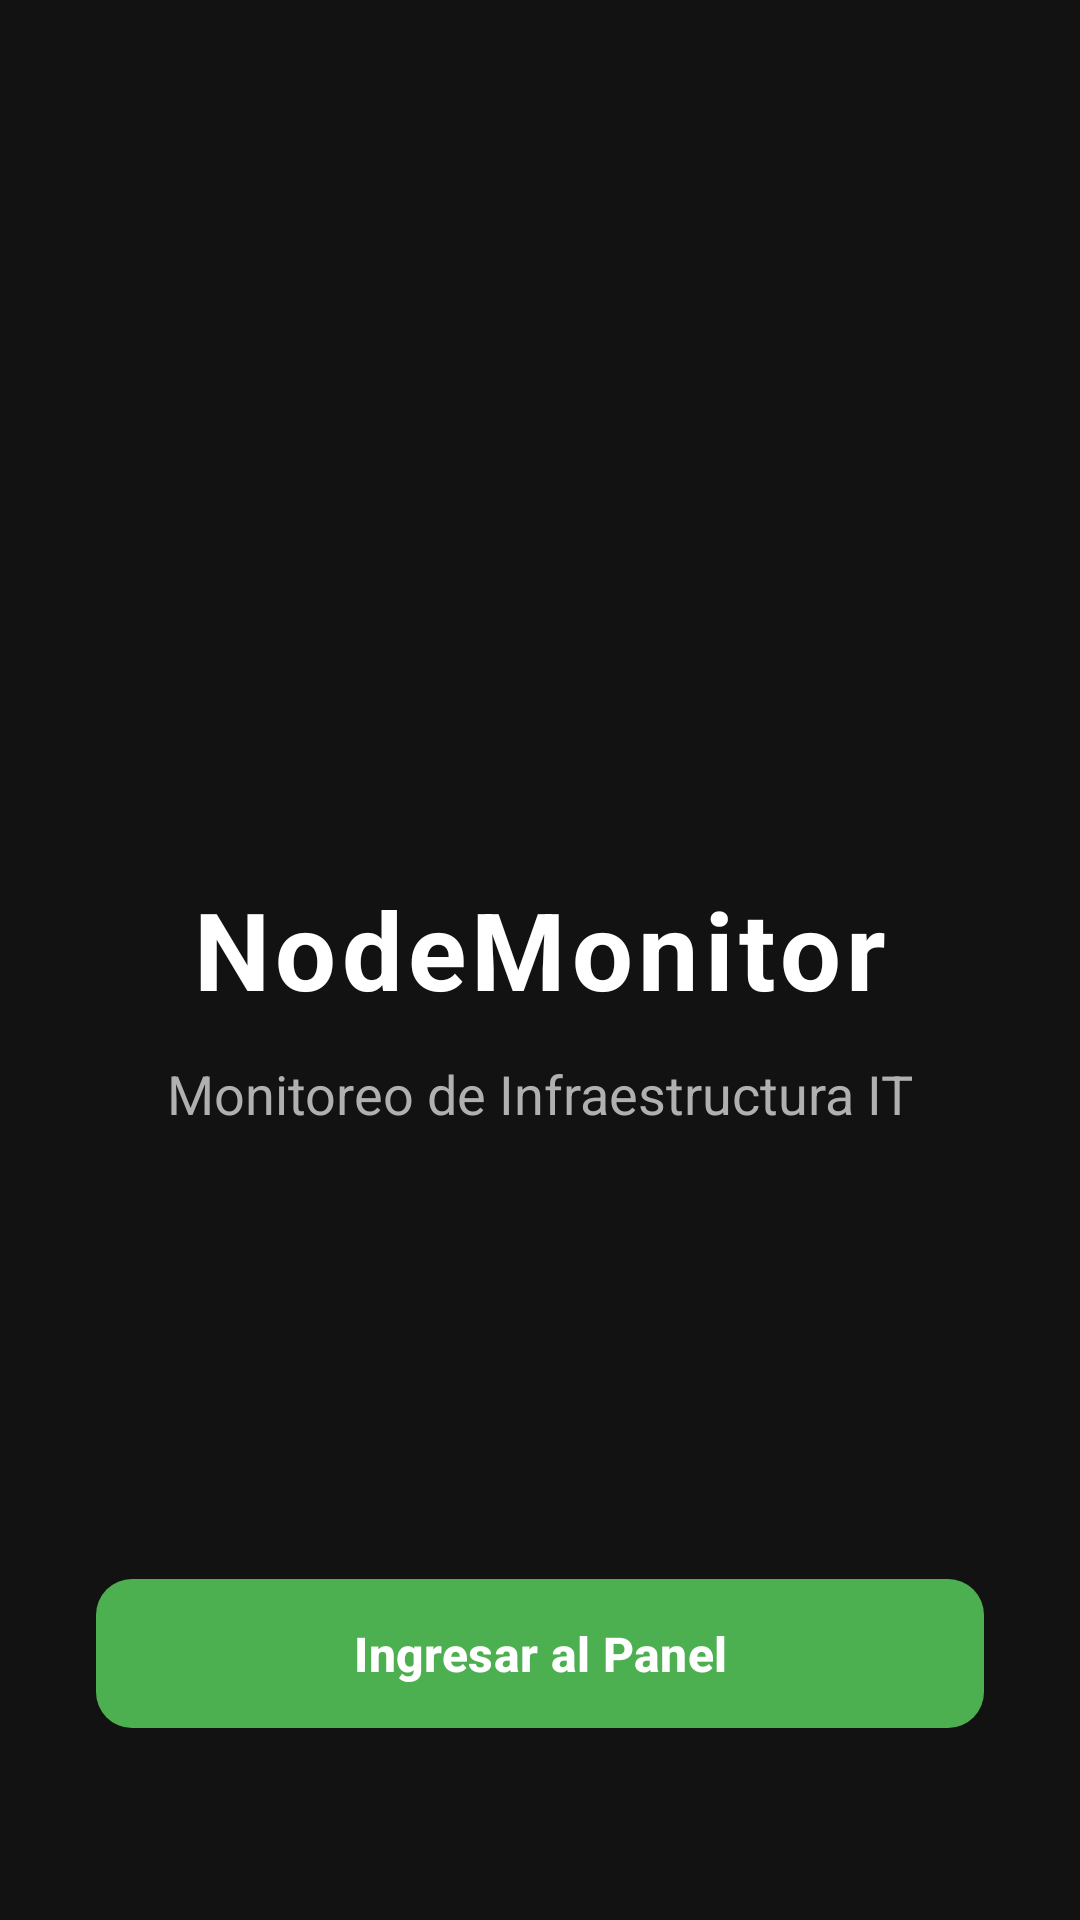

Reconstruct the res/layout file that produces this screen, plus the resources it refers to.
<!-- AndroidManifest.xml: application theme Theme.NodeMonitor -->
<!-- res/layout/activity_main.xml -->
<?xml version="1.0" encoding="utf-8"?>
<androidx.constraintlayout.widget.ConstraintLayout
    xmlns:android="http://schemas.android.com/apk/res/android"
    xmlns:app="http://schemas.android.com/apk/res-auto"
    android:layout_width="match_parent"
    android:layout_height="match_parent"
    android:background="@color/primary_dark">

    <ImageView
        android:id="@+id/ivLogo"
        android:layout_width="140dp"
        android:layout_height="140dp"
        android:layout_marginTop="120dp"
        android:src="@drawable/ic_server"
        app:tint="@color/accent_green"
        app:layout_constraintEnd_toEndOf="parent"
        app:layout_constraintStart_toStartOf="parent"
        app:layout_constraintTop_toTopOf="parent" />

    <TextView
        android:id="@+id/tvTitle"
        android:layout_width="wrap_content"
        android:layout_height="wrap_content"
        android:layout_marginTop="32dp"
        android:text="NodeMonitor"
        android:textColor="@color/text_white"
        android:textSize="36sp"
        android:textStyle="bold"
        android:letterSpacing="0.05"
        app:layout_constraintEnd_toEndOf="parent"
        app:layout_constraintStart_toStartOf="parent"
        app:layout_constraintTop_toBottomOf="@+id/ivLogo" />

    <TextView
        android:id="@+id/tvSubtitle"
        android:layout_width="wrap_content"
        android:layout_height="wrap_content"
        android:layout_marginTop="12dp"
        android:text="Monitoreo de Infraestructura IT"
        android:textColor="@color/text_gray"
        android:textSize="18sp"
        app:layout_constraintEnd_toEndOf="parent"
        app:layout_constraintStart_toStartOf="parent"
        app:layout_constraintTop_toBottomOf="@+id/tvTitle" />

    <com.google.android.material.button.MaterialButton
        android:id="@+id/btnEnter"
        android:layout_width="match_parent"
        android:layout_height="wrap_content"
        android:layout_marginHorizontal="32dp"
        android:layout_marginBottom="60dp"
        android:text="Ingresar al Panel"
        android:textSize="16sp"
        android:textStyle="bold"
        android:paddingVertical="14dp"
        app:backgroundTint="@color/accent_green"
        app:cornerRadius="12dp"
        app:layout_constraintBottom_toBottomOf="parent"
        app:layout_constraintEnd_toEndOf="parent"
        app:layout_constraintStart_toStartOf="parent" />

</androidx.constraintlayout.widget.ConstraintLayout>
<!-- resources referenced by this layout -->
<resources>
  <color name="accent_green">#4CAF50</color>
  <color name="primary_dark">#121212</color>
  <color name="text_gray">#B0B0B0</color>
  <color name="text_white">#FFFFFF</color>
  <style name="Theme.NodeMonitor" parent="Base.Theme.NodeMonitor" />
  <style name="Base.Theme.NodeMonitor" parent="Theme.Material3.DayNight.NoActionBar">
          
          
      </style>
</resources>
